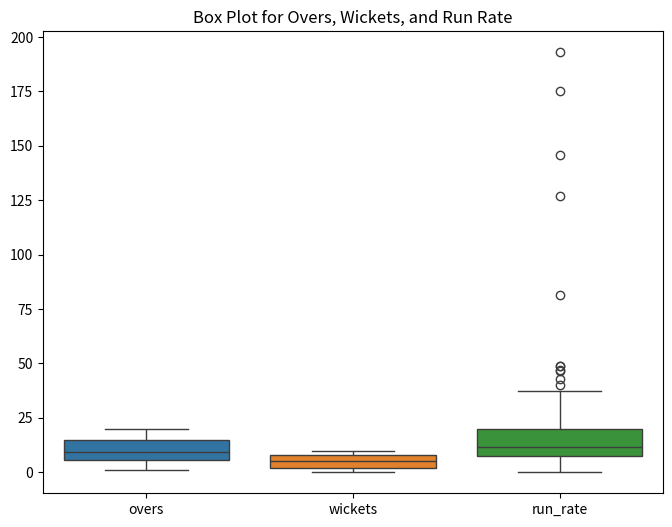
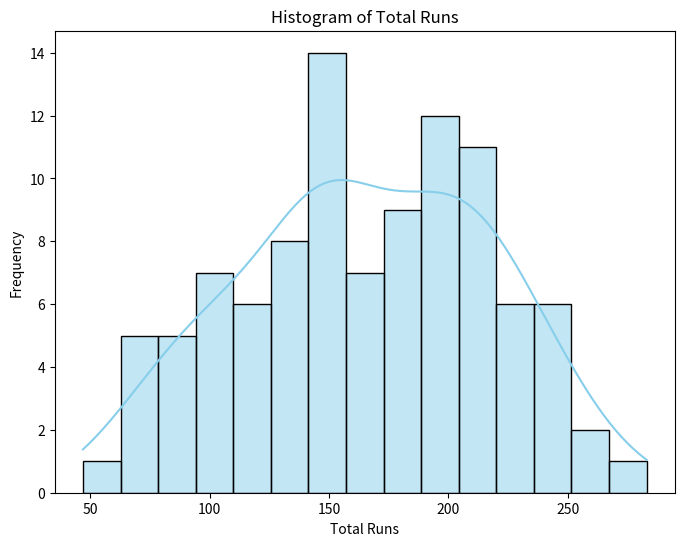
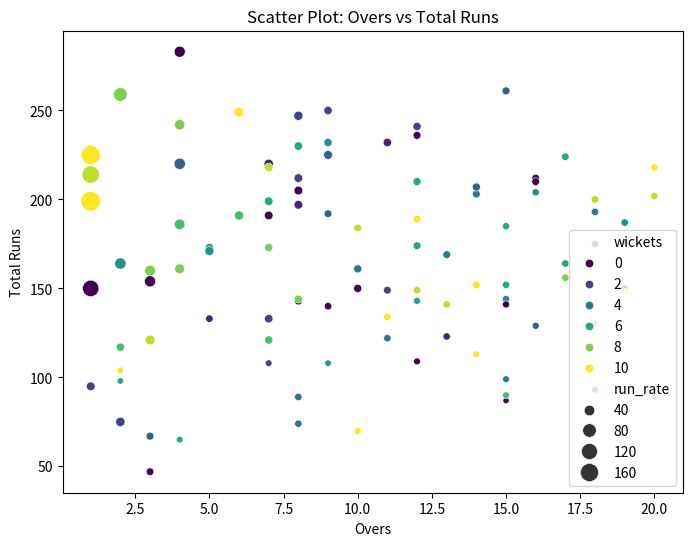

Python code for these plots, in order:
# Import necessary libraries
import pandas as pd
import numpy as np
import matplotlib.pyplot as plt
import seaborn as sns

# Simulate a dataset
np.random.seed(42)
data = {
    'overs': np.random.randint(1, 21, 100),  # Random overs between 1 and 20
    'wickets': np.random.randint(0, 11, 100),  # Random wickets between 0 and 10
    'runs': np.random.randint(0, 200, 100),  # Random runs between 0 and 200
}
df = pd.DataFrame(data)
df['total_runs'] = df['runs'] + np.random.randint(0, 100, 100)  # Simulate total runs

# Calculate run rate for feature engineering
df['run_rate'] = df['runs'] / df['overs']

# Generate Box Plot
plt.figure(figsize=(8, 6))
sns.boxplot(data=df[['overs', 'wickets', 'run_rate']])
plt.title('Box Plot for Overs, Wickets, and Run Rate')
plt.show()

# Generate Histogram
plt.figure(figsize=(8, 6))
sns.histplot(df['total_runs'], kde=True, bins=15, color='skyblue')
plt.title('Histogram of Total Runs')
plt.xlabel('Total Runs')
plt.ylabel('Frequency')
plt.show()

# Generate Scatter Plot
plt.figure(figsize=(8, 6))
sns.scatterplot(x=df['overs'], y=df['total_runs'], hue=df['wickets'], palette='viridis', size=df['run_rate'], sizes=(20, 200))
plt.title('Scatter Plot: Overs vs Total Runs')
plt.xlabel('Overs')
plt.ylabel('Total Runs')
plt.show()
